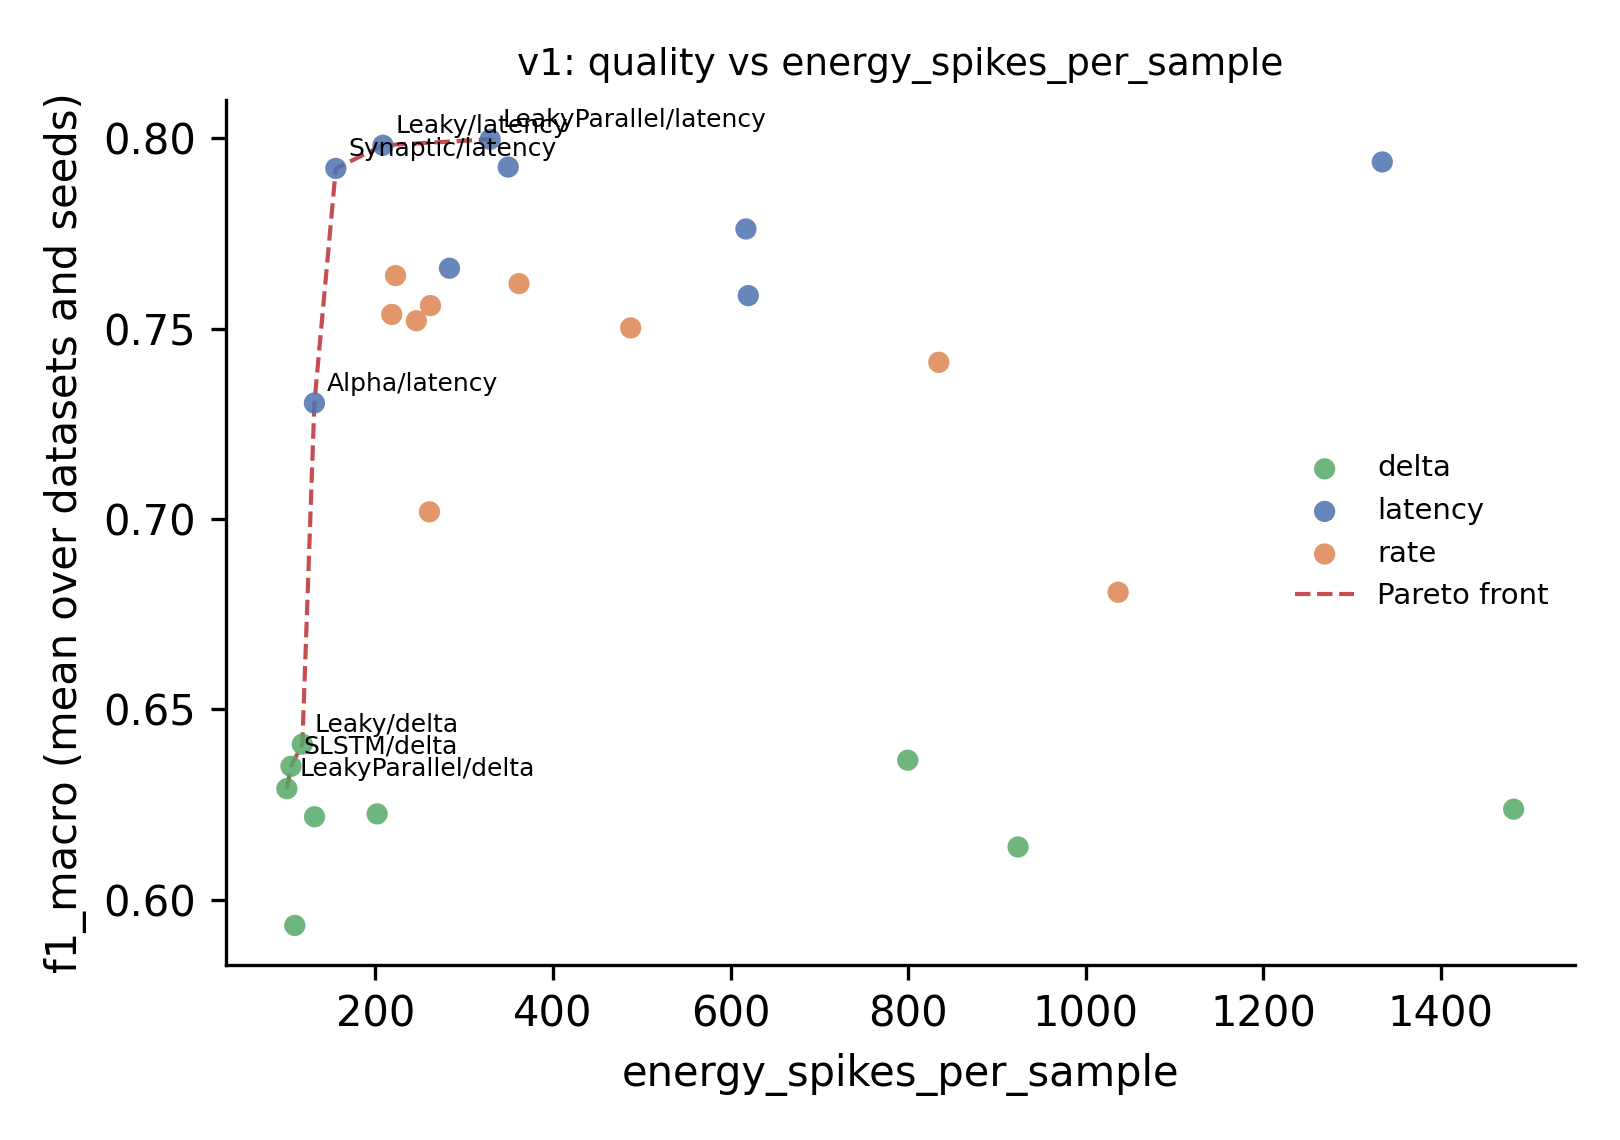

The table this chart was drawn from, first rows:
variant, f1_macro, energy_spikes_per_sample, neuron, encoding, pareto, mean_rank, median_rank, sd_rank, best_block_count
LeakyParallel/latency, 0.7998, 329.3, LeakyParallel, latency, True, 4.025, 2.5, 4.15, 7
Leaky/latency, 0.7982, 208.5, Leaky, latency, True, 4.4, 3.0, 4.406, 3
SConv2dLSTM/latency, 0.7938, 1334, SConv2dLSTM, latency, False, 6.15, 6.0, 2.621, 1
Synaptic/latency, 0.7921, 155.4, Synaptic, latency, True, 6.525, 5.0, 5.2, 0
SLSTM/latency, 0.7925, 349.6, SLSTM, latency, False, 7.0, 5.5, 5.037, 0
Leaky/rate, 0.764, 222.7, Leaky, rate, False, 9.65, 10.0, 4.464, 2
RSynaptic/latency, 0.7762, 617.3, RSynaptic, latency, False, 10.18, 8.5, 6.691, 1
LeakyParallel/rate, 0.7618, 361.7, LeakyParallel, rate, False, 10.55, 12.0, 4.718, 0
RLeaky/rate, 0.7538, 218.4, RLeaky, rate, False, 11.65, 11.0, 4.12, 0
RSynaptic/rate, 0.7521, 246.1, RSynaptic, rate, False, 11.95, 12.0, 4.442, 0
SLSTM/rate, 0.7561, 262, SLSTM, rate, False, 12.3, 13.0, 4.612, 0
Lapicque/latency, 0.7659, 283.5, Lapicque, latency, False, 12.53, 8.0, 7.044, 0
RLeaky/latency, 0.7587, 620, RLeaky, latency, False, 12.95, 9.0, 8.666, 2
Lapicque/rate, 0.7502, 487.5, Lapicque, rate, False, 13.3, 14.5, 2.536, 0
SConv2dLSTM/rate, 0.7412, 834.6, SConv2dLSTM, rate, False, 13.55, 15.0, 4.904, 0
SLSTM/delta, 0.635, 105, SLSTM, delta, True, 16.25, 19.0, 8.052, 1
RSynaptic/delta, 0.6366, 799.6, RSynaptic, delta, False, 16.38, 18.0, 8.925, 1
Alpha/latency, 0.7305, 131.3, Alpha, latency, True, 16.95, 19.5, 8.016, 0
LeakyParallel/delta, 0.6292, 100.3, LeakyParallel, delta, True, 17.6, 19.0, 5.933, 0
Leaky/delta, 0.6409, 117.7, Leaky, delta, True, 18.1, 19.5, 7.391, 1
Synaptic/rate, 0.6808, 1037, Synaptic, rate, False, 18.8, 18.0, 4.884, 0
Alpha/rate, 0.7019, 260.9, Alpha, rate, False, 19.6, 18.5, 3.235, 0
Synaptic/delta, 0.6218, 131.5, Synaptic, delta, False, 19.98, 21.5, 4.846, 0
Lapicque/delta, 0.6225, 202, Lapicque, delta, False, 20.0, 22.0, 6.782, 0
SConv2dLSTM/delta, 0.6238, 1482, SConv2dLSTM, delta, False, 20.2, 21.5, 5.012, 0
RLeaky/delta, 0.6138, 923.8, RLeaky, delta, False, 21.7, 21.5, 4.879, 0
Alpha/delta, 0.5932, 109.3, Alpha, delta, False, 25.75, 26.0, 1.333, 0
